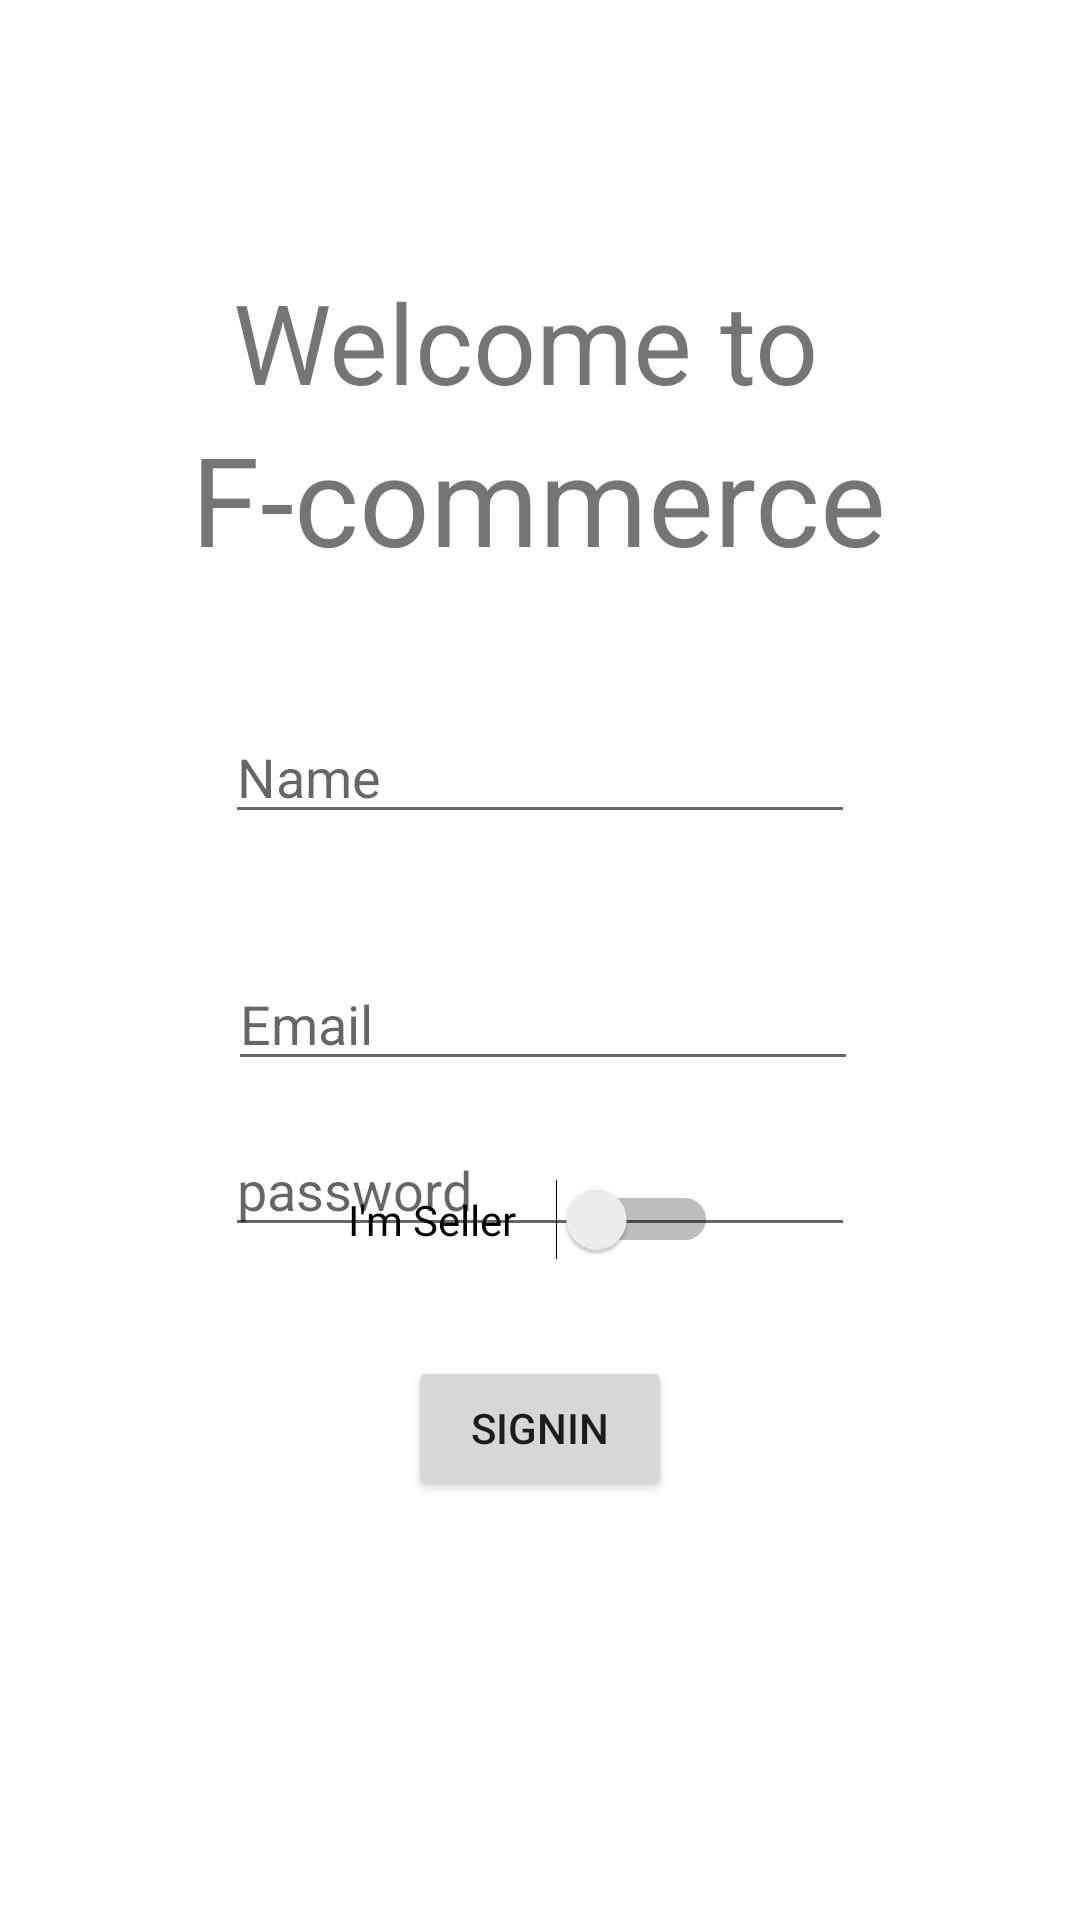

The Android layout XML behind this screen, and the referenced resources:
<!-- AndroidManifest.xml: application theme Theme.Fcommerce -->
<!-- res/layout/activity_signin.xml -->
<?xml version="1.0" encoding="utf-8"?>
<androidx.constraintlayout.widget.ConstraintLayout xmlns:android="http://schemas.android.com/apk/res/android"
    xmlns:app="http://schemas.android.com/apk/res-auto"
    xmlns:tools="http://schemas.android.com/tools"
    android:layout_width="match_parent"
    android:layout_height="match_parent"
    tools:context=".signin">

    <TextView
        android:id="@+id/textView"
        android:layout_width="wrap_content"
        android:layout_height="wrap_content"
        android:layout_marginStart="89dp"
        android:layout_marginTop="89dp"
        android:layout_marginEnd="90dp"
        android:text="Welcome to "
        android:textAlignment="center"
        android:textSize="18pt"
        app:layout_constraintEnd_toEndOf="parent"
        app:layout_constraintStart_toStartOf="parent"
        app:layout_constraintTop_toTopOf="parent" />

    <TextView
        android:id="@+id/textView2"
        android:layout_width="wrap_content"
        android:layout_height="wrap_content"
        android:layout_marginStart="75dp"
        android:layout_marginEnd="76dp"
        android:text="F-commerce"
        android:textAlignment="center"
        android:textSize="20pt"
        app:layout_constraintEnd_toEndOf="parent"
        app:layout_constraintStart_toStartOf="parent"
        app:layout_constraintTop_toBottomOf="@+id/textView" />

    <EditText
        android:id="@+id/editTextt1"
        android:layout_width="wrap_content"
        android:layout_height="wrap_content"
        android:layout_marginStart="100dp"
        android:layout_marginTop="43dp"
        android:layout_marginEnd="100dp"
        android:ems="10"
        android:inputType="textPersonName"
        android:hint="Name"
        app:layout_constraintEnd_toEndOf="parent"
        app:layout_constraintStart_toStartOf="parent"
        app:layout_constraintTop_toBottomOf="@+id/textView2" />

    <EditText
        android:id="@+id/pswd1"
        android:layout_width="wrap_content"
        android:layout_height="wrap_content"
        android:layout_marginStart="100dp"
        android:layout_marginTop="14dp"
        android:layout_marginEnd="100dp"
        android:ems="10"
        android:hint="password"
        android:inputType="textPassword"
        app:layout_constraintEnd_toEndOf="parent"
        app:layout_constraintStart_toStartOf="parent"
        app:layout_constraintTop_toBottomOf="@+id/usr1" />

    <EditText
        android:id="@+id/usr1"
        android:layout_width="wrap_content"
        android:layout_height="wrap_content"
        android:layout_marginStart="102dp"
        android:layout_marginTop="41dp"
        android:layout_marginEnd="100dp"
        android:ems="10"
        android:inputType="textPersonName"
        android:hint="Email"
        app:layout_constraintEnd_toEndOf="parent"
        app:layout_constraintStart_toStartOf="parent"
        app:layout_constraintTop_toBottomOf="@+id/editTextt1" />

    <Button
        android:id="@+id/button3"
        android:layout_width="wrap_content"
        android:layout_height="wrap_content"
        android:layout_marginStart="160dp"
        android:layout_marginEnd="160dp"
        android:layout_marginBottom="140dp"
        android:onClick="Signin"
        android:text="Signin"
        app:layout_constraintBottom_toBottomOf="parent"
        app:layout_constraintEnd_toEndOf="parent"
        app:layout_constraintStart_toStartOf="parent" />

    <Switch
        android:id="@+id/switch1"
        android:layout_width="wrap_content"
        android:layout_height="wrap_content"
        android:layout_marginStart="159dp"
        android:layout_marginEnd="164dp"
        android:layout_marginBottom="32dp"
        android:text="I'm Seller    "
        app:layout_constraintBottom_toTopOf="@+id/button3"
        app:layout_constraintEnd_toEndOf="parent"
        app:layout_constraintStart_toStartOf="parent" ></Switch>
</androidx.constraintlayout.widget.ConstraintLayout>
<!-- resources referenced by this layout -->
<resources>
  <style name="Theme.Fcommerce" parent="Theme.MaterialComponents.DayNight.DarkActionBar">
          
          <item name="colorPrimary">@color/brown</item>
          <item name="colorPrimaryVariant">@color/brown</item>
          <item name="colorOnPrimary">@color/white</item>
          
          <item name="colorSecondary">@color/brown</item>
          <item name="colorSecondaryVariant">@color/teal_700</item>
          <item name="colorOnSecondary">@color/black</item>
          
          <item name="android:statusBarColor" tools:targetApi="l">?attr/colorPrimaryVariant</item>
          
      </style>
  <color name="brown">#80461B</color>
  <color name="white">#FFFFFFFF</color>
  <color name="teal_700">#FF018786</color>
  <color name="black">#FF000000</color>
</resources>
